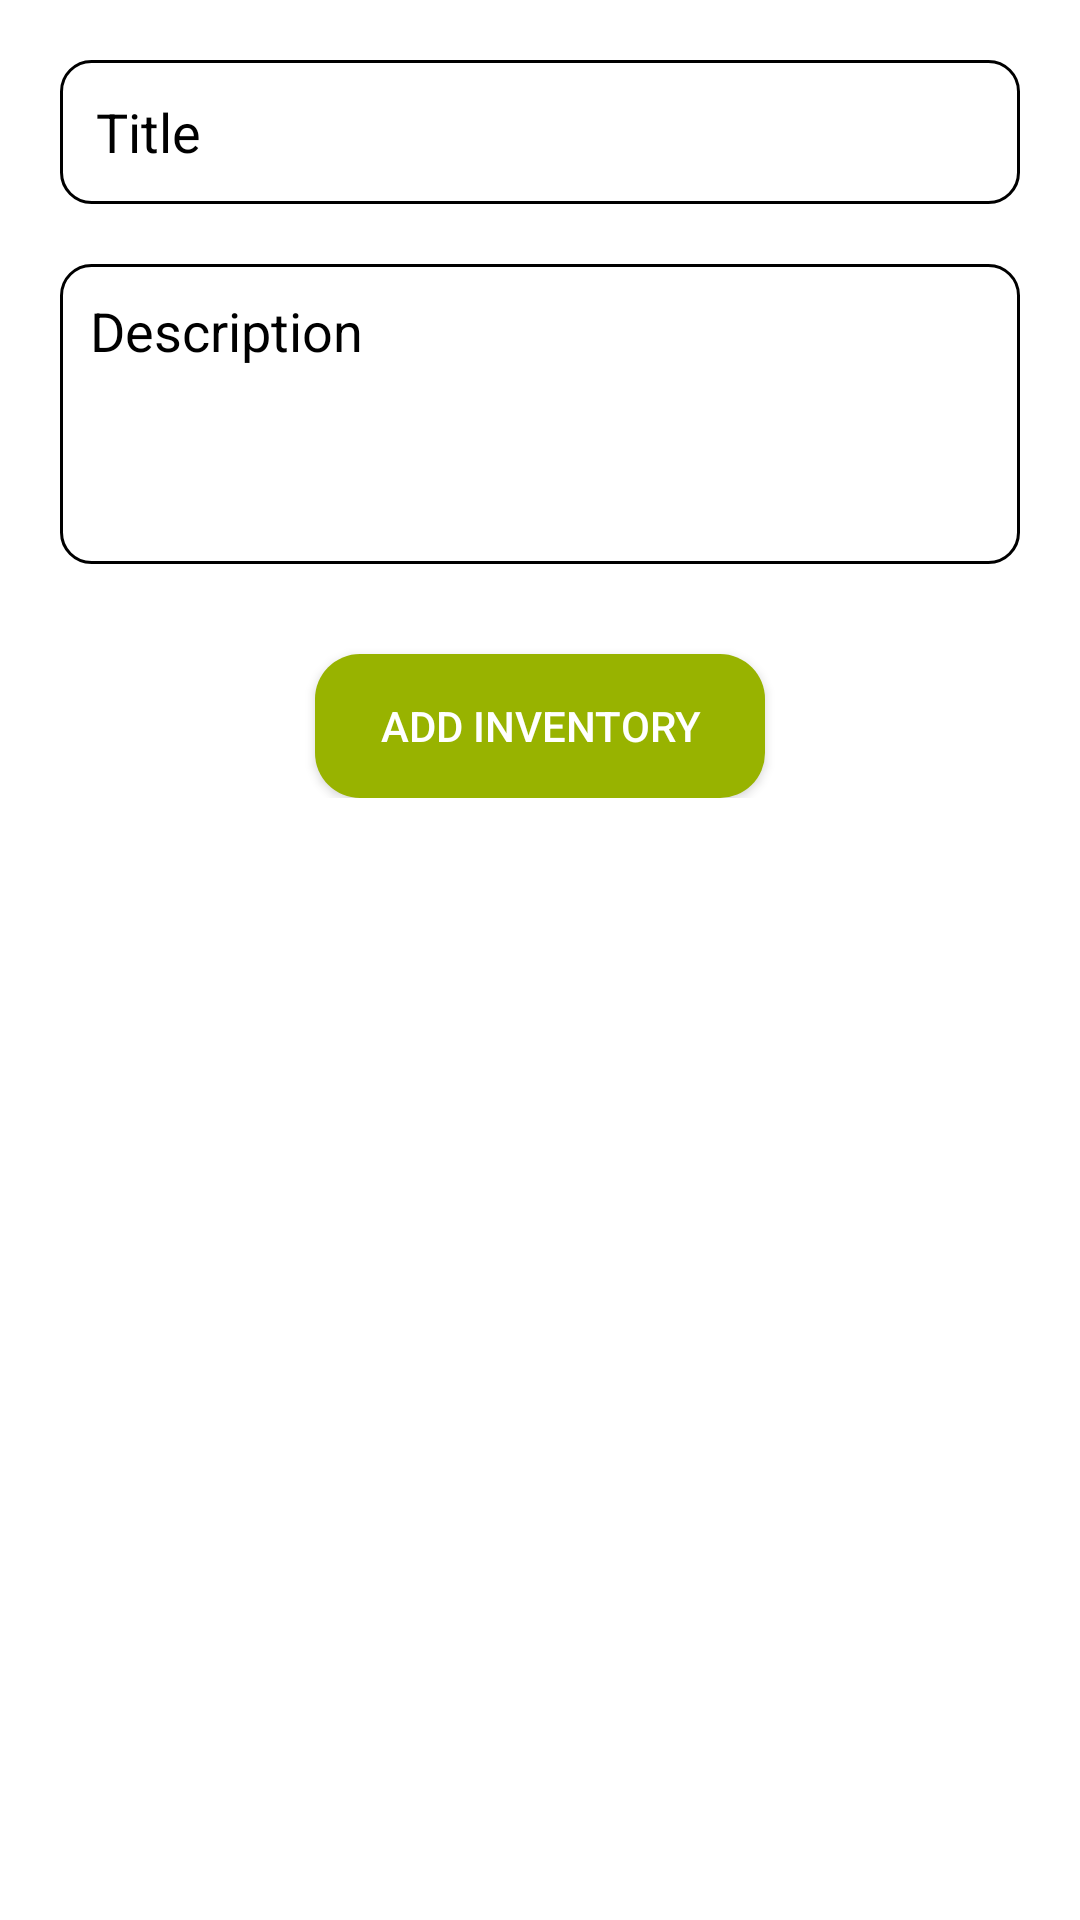

The Android layout XML behind this screen, and the referenced resources:
<!-- AndroidManifest.xml: application theme Theme.SecondServing -->
<!-- res/layout/activity_add_inventory.xml -->
<?xml version="1.0" encoding="utf-8"?>
<LinearLayout xmlns:android="http://schemas.android.com/apk/res/android"
    xmlns:app="http://schemas.android.com/apk/res-auto"
    xmlns:tools="http://schemas.android.com/tools"
    android:layout_width="match_parent"
    android:layout_height="match_parent"
    android:orientation="vertical"
    android:background="@android:color/white"
    tools:context=".AddInventoryActivity">

    
    <RelativeLayout
        android:layout_width="match_parent"
        android:layout_height="wrap_content">

        <EditText
            android:id="@+id/titleEt"
            android:layout_width="match_parent"
            android:minHeight="48dp"
            android:layout_marginHorizontal="20dp"
            android:layout_marginVertical="20dp"
            android:background="@drawable/shape_rect02"
            android:hint="Title"
            android:textColorHint="@color/black"
            android:textColor="@color/black"
            android:drawablePadding="10dp"
            android:inputType="textPersonName|textCapWords"
            android:padding="12dp"
            android:layout_height="48dp"/>

        <EditText
            android:id="@+id/descriptionEt"
            android:layout_width="match_parent"
            android:layout_height="100dp"
            android:layout_marginHorizontal="20dp"
            android:background="@drawable/shape_rect02"
            android:hint="@string/description_hint"
            android:textColorHint="@color/black"
            android:textColor="@color/black"
            android:ellipsize="start"
            android:gravity="top"
            android:maxLength="200"
            android:drawablePadding="10dp"
            android:inputType="textPersonName|textCapWords|textMultiLine"
            android:padding="10dp"
            android:layout_below="@id/titleEt"/>

        <Button
            android:id="@+id/addProductBtn"
            android:text="Add Inventory"
            android:textColor="@color/white"
            android:layout_below="@id/descriptionEt"
            android:layout_centerHorizontal="true"
            android:layout_width="wrap_content"
            android:layout_height="wrap_content"
            android:minWidth="150dp"
            android:layout_marginTop="30dp"
            android:background="@drawable/rounded_button"/>


    </RelativeLayout>

</LinearLayout>
<!-- resources referenced by this layout -->
<resources>
  <color name="black">#FF000000</color>
  <color name="white">#FFFFFFFF</color>
  <!-- drawable rounded_button (drawable-xhdpi) -->
  <shape xmlns:android="http://schemas.android.com/apk/res/android">
      <solid android:color="#98B300"/> 
      <corners android:radius="15dp"/> 
  </shape>
  <!-- drawable shape_rect02 (drawable-xhdpi) -->
  <?xml version="1.0" encoding="utf-8"?>
  <shape xmlns:android="http://schemas.android.com/apk/res/android"
      android:shape="rectangle">
      <solid android:color="@color/white"/>
      <stroke android:color="@color/gray_500"
          android:width="1dp"/>
      <corners
          android:bottomLeftRadius="10dp"
          android:bottomRightRadius="10dp"
          android:topLeftRadius="10dp"
          android:topRightRadius="10dp"/>
  </shape>
  <string name="description_hint">Description</string>
  <style name="Theme.SecondServing" parent="android:Theme.Material.Light.NoActionBar" />
</resources>
